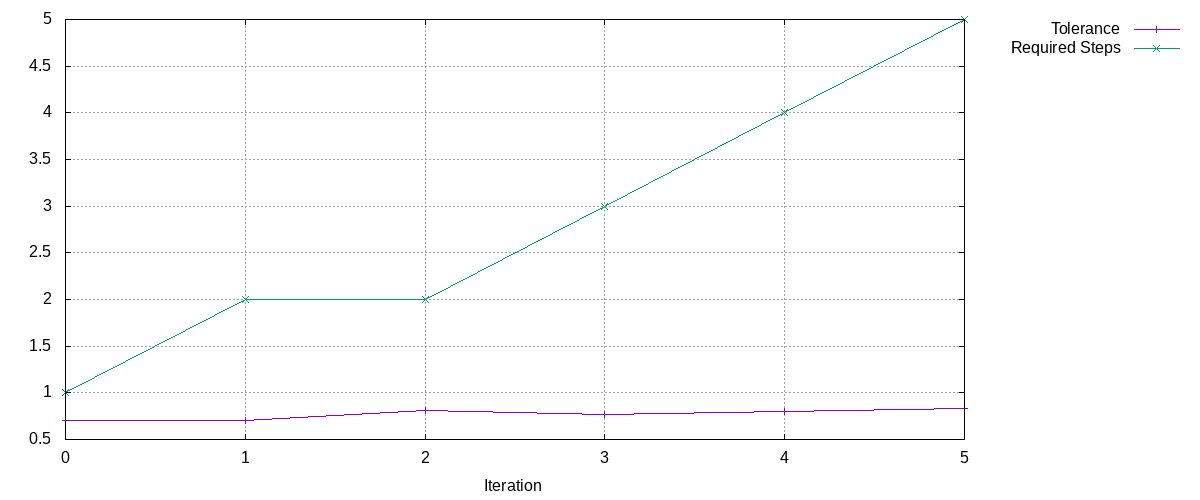

The table this chart was drawn from, first rows:
Tolerance, Required Steps
0.7, 1
0.7, 2
0.8075, 2
0.7671, 3
0.8025, 4
0.8354, 5
